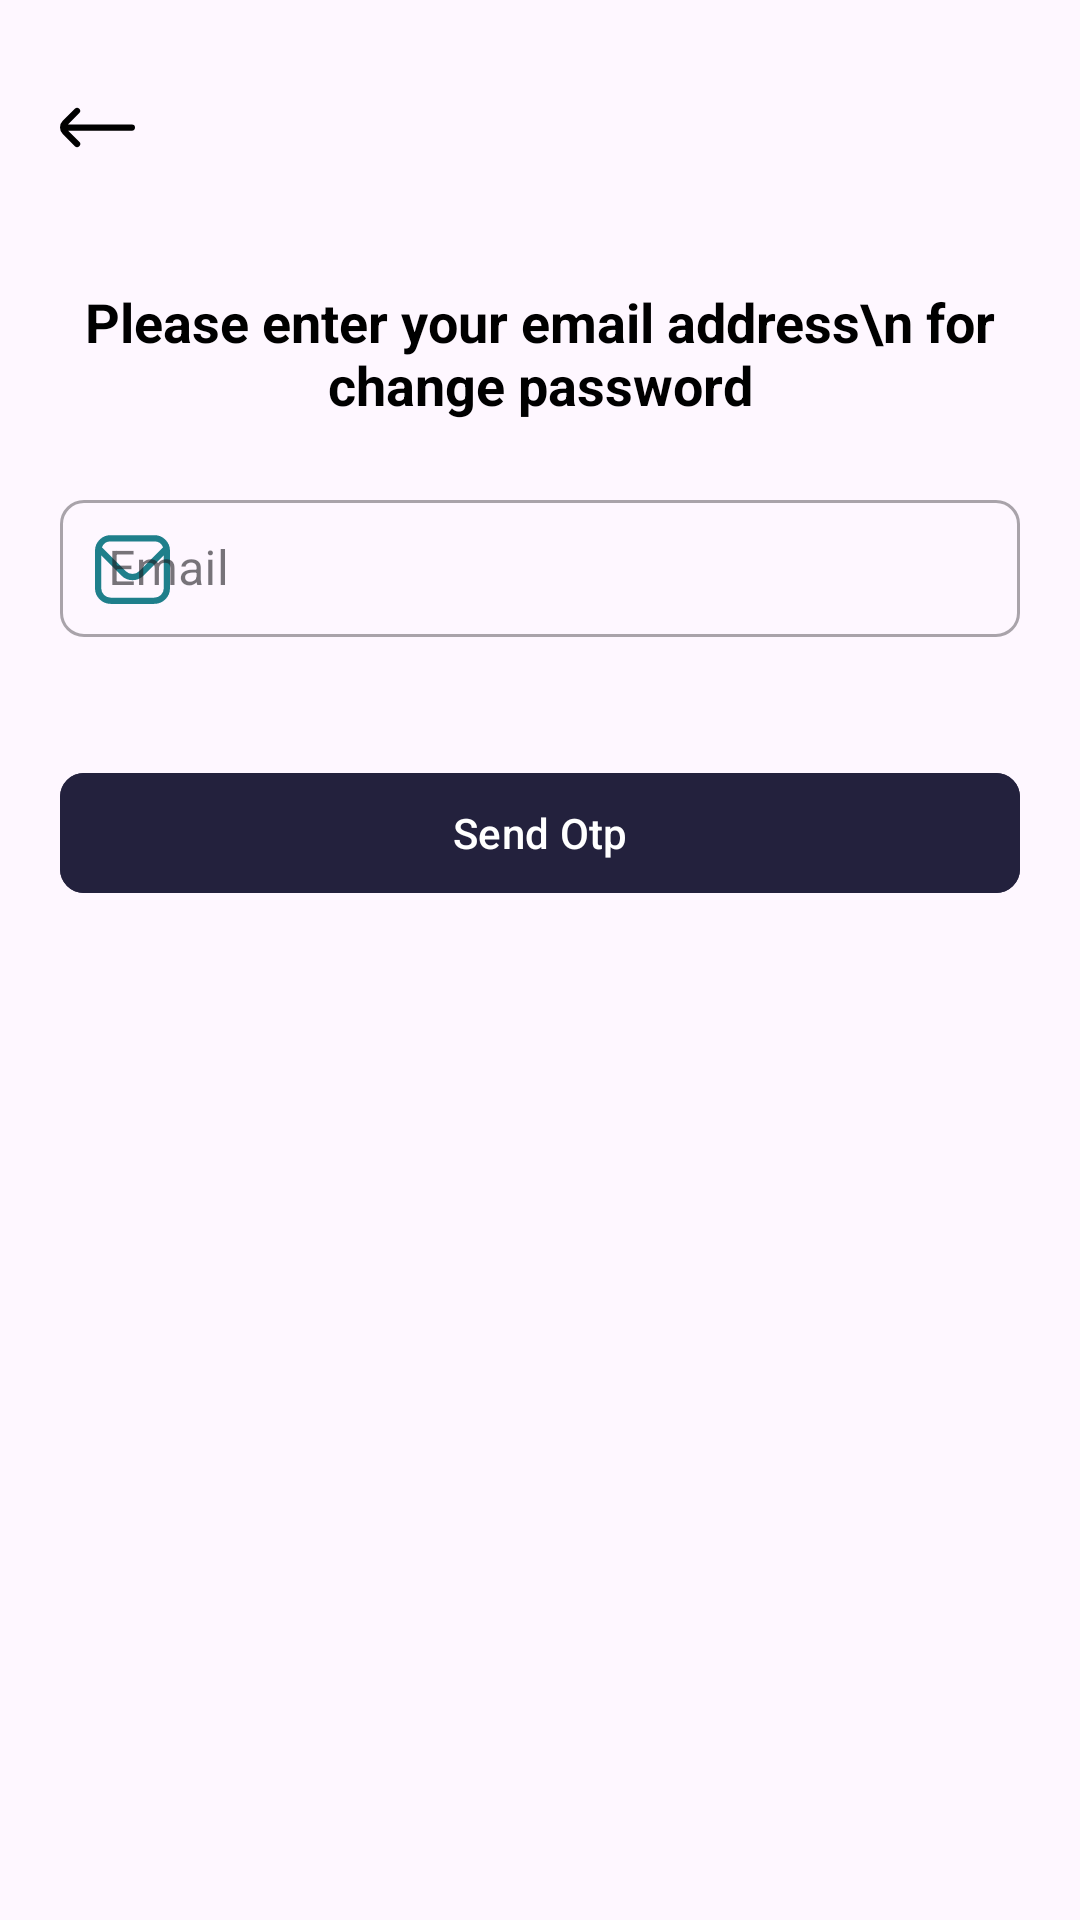

Layout XML and referenced resources for this Android screen:
<!-- AndroidManifest.xml: application theme Theme.ChatVerse -->
<!-- res/layout/activity_forgot_password.xml -->
<?xml version="1.0" encoding="utf-8"?>
<LinearLayout xmlns:android="http://schemas.android.com/apk/res/android"
    xmlns:app="http://schemas.android.com/apk/res-auto"
    xmlns:tools="http://schemas.android.com/tools"
    android:id="@+id/main"
    android:layout_width="match_parent"
    android:layout_height="match_parent"
    android:orientation="vertical"
    tools:context=".ui.ForgotPassword">

    <LinearLayout
        android:layout_width="match_parent"
        android:layout_height="wrap_content"
        android:orientation="horizontal"

        app:layout_constraintEnd_toEndOf="parent"
        app:layout_constraintHorizontal_bias="0.0"
        app:layout_constraintStart_toStartOf="parent"
        app:layout_constraintTop_toTopOf="parent"
        android:layout_marginTop="30dp"
        android:layout_marginLeft="20dp"
        android:layout_marginRight="20dp">

        <ImageView
            android:layout_width="wrap_content"
            android:layout_height="wrap_content"
            android:src="@drawable/arrow_left" />
    </LinearLayout>

    <TextView
        android:layout_width="match_parent"
        android:layout_height="wrap_content"
        android:textColor="@color/black"
        android:layout_marginTop="40dp"
        android:layout_marginBottom="20dp"
        android:textAlignment="center"
        android:textSize="18dp"
        android:textStyle="bold"
        android:text="Please enter your email address\n for change password"
        />

    <com.google.android.material.textfield.TextInputLayout
        android:id="@+id/EmailTL"
        style="@style/Widget.MaterialComponents.TextInputLayout.OutlinedBox"
        android:layout_width="match_parent"
        android:layout_height="wrap_content"
        android:layout_marginRight="20dp"
        android:layout_marginLeft="20dp"
        android:hint="Email"
        app:boxCornerRadiusBottomEnd="@dimen/radiusBtn"
        app:boxCornerRadiusBottomStart="@dimen/radiusBtn"
        app:boxCornerRadiusTopEnd="@dimen/radiusBtn"
        app:boxCornerRadiusTopStart="@dimen/radiusBtn"
        app:startIconDrawable="@drawable/email"
        app:startIconTint="@color/textColorLightGreen">

        <com.google.android.material.textfield.TextInputEditText
            android:id="@+id/EmailET"
            android:layout_width="match_parent"
            android:layout_height="wrap_content"
            android:inputType="textEmailAddress"
            android:paddingHorizontal="8dp"
            android:paddingVertical="12dp" />

    </com.google.android.material.textfield.TextInputLayout>

    <com.google.android.material.button.MaterialButton
        android:id="@+id/otpverifiybtn"
        android:layout_width="match_parent"
        android:layout_height="wrap_content"
        android:text="Send Otp"
        app:cornerRadius="8dp"
        android:backgroundTint="@color/colorBtn"
        android:layout_marginTop="40dp"
        android:layout_marginLeft="20dp"
        android:layout_marginRight="20dp"/>
</LinearLayout>
<!-- resources referenced by this layout -->
<resources>
  <color name="black">#FF000000</color>
  <color name="colorBtn">#23213D</color>
  <color name="textColorLightGreen">#1F7F8B</color>
  <dimen name="radiusBtn">8dp</dimen>
  <!-- drawable arrow_left (drawable) -->
  <vector xmlns:android="http://schemas.android.com/apk/res/android" android:height="25dp" android:viewportHeight="24" android:viewportWidth="24" android:width="25dp">
        
      <path android:fillColor="#FF000000" android:pathData="M0.88,14.09 L4.75,18a1,1 0,0 0,1.42 0h0a1,1 0,0 0,0 -1.42L2.61,13H23a1,1 0,0 0,1 -1h0a1,1 0,0 0,-1 -1H2.55L6.17,7.38A1,1 0,0 0,6.17 6h0A1,1 0,0 0,4.75 6L0.88,9.85A3,3 0,0 0,0.88 14.09Z"/>
      
  </vector>
  <!-- drawable email (drawable) -->
  <vector xmlns:android="http://schemas.android.com/apk/res/android" android:height="25dp" android:viewportHeight="24" android:viewportWidth="24" android:width="25dp">
        
      <path android:fillColor="#1F7F8B" android:pathData="M19,1H5A5.006,5.006 0,0 0,0 6V18a5.006,5.006 0,0 0,5 5H19a5.006,5.006 0,0 0,5 -5V6A5.006,5.006 0,0 0,19 1ZM5,3H19a3,3 0,0 1,2.78 1.887l-7.658,7.659a3.007,3.007 0,0 1,-4.244 0L2.22,4.887A3,3 0,0 1,5 3ZM19,21H5a3,3 0,0 1,-3 -3V7.5L8.464,13.96a5.007,5.007 0,0 0,7.072 0L22,7.5V18A3,3 0,0 1,19 21Z"/>
      
  </vector>
  <style name="Theme.ChatVerse" parent="Base.Theme.ChatVerse" />
  <style name="Base.Theme.ChatVerse" parent="Theme.Material3.DayNight.NoActionBar">
  
          <item name="colorPrimary">@color/textColorLightGreen</item>
  
          <item name="colorPrimaryDark">@color/textColorLightGreen</item>
  
          <item name="colorAccent">@color/textColorLightGreen</item>
  
          <item name="colorButtonNormal">@color/textColorLightGreen</item>
  
      </style>
</resources>
